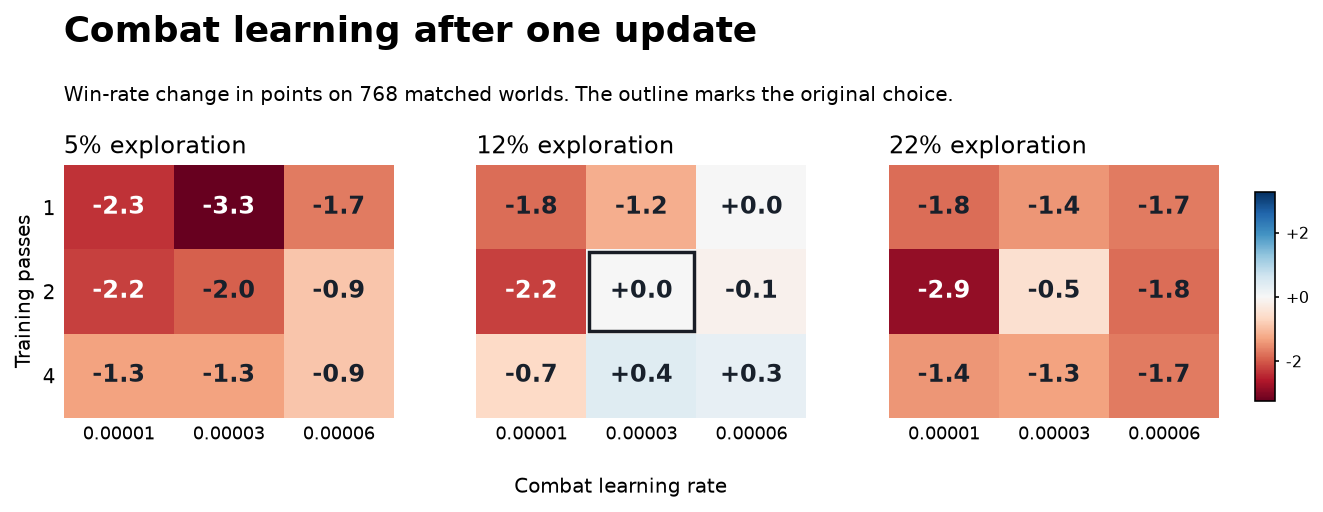

Data behind this chart, as committed beside it:
exploration_target, combat_lr, passes, worlds, wins, reference_wins, paired_gain_pp, ci95_low_pp, ci95_high_pp, challenger_only, reference_only, paired_complete, faults, cuts, eligible, ordinary_changed, boss_changed, ordinary_steps, boss_steps
0.05, 1e-05, 1, 768, 301, 319, -2.344, -4.622, -0.06564, 31, 49, 768, 0, 0, True, 0.00472, 0.003378, 96, 29
0.05, 1e-05, 2, 768, 302, 319, -2.214, -4.59, 0.1633, 35, 52, 768, 0, 0, True, 0.004883, 0.003941, 192, 58
0.05, 1e-05, 4, 768, 309, 319, -1.302, -3.669, 1.064, 38, 48, 768, 0, 0, True, 0.006185, 0.005068, 384, 116
0.05, 3e-05, 1, 768, 294, 319, -3.255, -5.837, -0.6737, 39, 64, 768, 0, 0, True, 0.00765, 0.009572, 96, 29
0.05, 3e-05, 2, 768, 304, 319, -1.953, -4.464, 0.5582, 41, 56, 768, 0, 0, True, 0.01025, 0.00732, 192, 58
0.05, 3e-05, 4, 768, 309, 319, -1.302, -3.75, 1.146, 41, 51, 768, 0, 0, True, 0.01156, 0.01182, 384, 116
0.05, 6e-05, 1, 768, 306, 319, -1.693, -4.381, 0.9952, 49, 62, 768, 0, 0, True, 0.01432, 0.01971, 96, 11
0.05, 6e-05, 2, 768, 312, 319, -0.9115, -3.4, 1.577, 44, 51, 768, 0, 0, True, 0.0179, 0.01971, 140, 11
0.05, 6e-05, 4, 768, 312, 319, -0.9115, -3.4, 1.577, 44, 51, 768, 0, 0, True, 0.0179, 0.01971, 140, 11
0.12, 1e-05, 1, 768, 305, 319, -1.823, -3.797, 0.151, 23, 37, 768, 0, 0, True, 0.006185, 0.00732, 96, 29
0.12, 1e-05, 2, 768, 302, 319, -2.214, -4.169, -0.2582, 21, 38, 768, 0, 0, True, 0.007161, 0.006194, 192, 58
0.12, 1e-05, 4, 768, 314, 319, -0.651, -2.544, 1.242, 25, 30, 768, 0, 0, True, 0.009115, 0.007883, 384, 116
0.12, 3e-05, 1, 768, 310, 319, -1.172, -3.322, 0.9784, 31, 40, 768, 0, 0, True, 0.009766, 0.009009, 96, 29
0.12, 3e-05, 2, 768, 319, 319, 0.0, 0.0, 0.0, 0, 0, 768, 0, 0, True, 0.01335, 0.01239, 192, 58
0.12, 3e-05, 4, 768, 322, 319, 0.3906, -1.73, 2.512, 36, 33, 768, 0, 0, True, 0.01449, 0.01014, 384, 116
0.12, 6e-05, 1, 768, 319, 319, 0.0, -2.579, 2.579, 51, 51, 768, 0, 0, True, 0.01725, 0.0107, 96, 29
0.12, 6e-05, 2, 768, 318, 319, -0.1302, -2.342, 2.081, 37, 38, 768, 0, 0, True, 0.01872, 0.01351, 192, 58
0.12, 6e-05, 4, 768, 321, 319, 0.2604, -2.344, 2.865, 53, 51, 768, 0, 0, True, 0.02051, 0.01295, 384, 66
0.22, 1e-05, 1, 768, 305, 319, -1.823, -4.188, 0.5418, 36, 50, 768, 0, 0, True, 0.009928, 0.008446, 96, 27
0.22, 1e-05, 2, 768, 297, 319, -2.865, -5.224, -0.505, 32, 54, 768, 0, 0, True, 0.01302, 0.009572, 192, 54
0.22, 1e-05, 4, 768, 308, 319, -1.432, -3.812, 0.9475, 38, 49, 768, 0, 0, True, 0.01611, 0.01014, 384, 108
0.22, 3e-05, 1, 768, 308, 319, -1.432, -3.893, 1.028, 41, 52, 768, 0, 0, True, 0.01562, 0.01239, 96, 27
0.22, 3e-05, 2, 768, 315, 319, -0.5208, -3.074, 2.033, 48, 52, 768, 0, 0, True, 0.02132, 0.0107, 192, 54
0.22, 3e-05, 4, 768, 309, 319, -1.302, -4.027, 1.423, 52, 62, 768, 0, 0, True, 0.02327, 0.01689, 384, 108
0.22, 6e-05, 1, 768, 306, 319, -1.693, -4.405, 1.019, 50, 63, 768, 0, 0, True, 0.02279, 0.01577, 96, 27
0.22, 6e-05, 2, 768, 305, 319, -1.823, -4.641, 0.9948, 54, 68, 768, 0, 0, True, 0.02767, 0.01633, 192, 54
0.22, 6e-05, 4, 768, 306, 319, -1.693, -4.591, 1.205, 58, 71, 768, 0, 0, True, 0.03125, 0.01971, 384, 108
